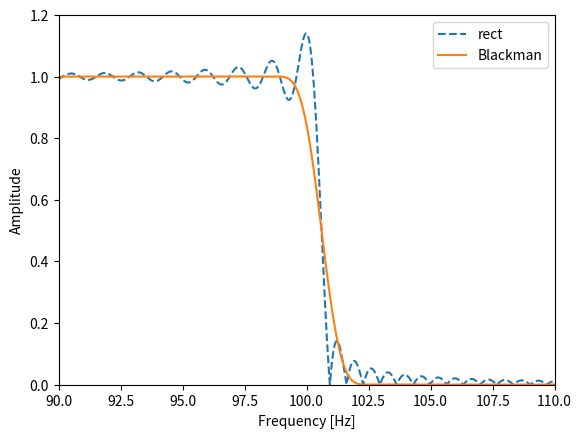

Here is the Python script that generated this plot:
# 窓関数による処理
import numpy as np
import matplotlib.pyplot as plt

# ブラックマン窓生成
def MyBlackman(N):
    n = np.arange(N)
    win = (
        0.42
        - 0.5 * np.cos(2 * np.pi * n / (N - 1))
        + 0.08 * np.cos(4 * np.pi * n / (N - 1))
    )
    return win


# 振幅スペクトルの設計
fs = 44100
fft_size = 65536
fc = 100
w = np.arange(fft_size) / fft_size * fs
fc_index = np.round(fft_size / fs * fc) + 1
amp_spec = np.ones(fft_size // 2 + 1)
amp_spec[int(fc_index) :] = 0

# インパルス応答の計算
spec = np.block([amp_spec, amp_spec[-2:0:-1]])
impulse_response = np.fft.fftshift(np.real(np.fft.ifft(spec)))
# 振幅特性の検証
fft_size2 = 65536 * 16
w2 = np.arange(fft_size2) / fft_size2 * fs

# 窓関数による処理
half_N = 32767
window_index = np.arange(fft_size // 2 - half_N, fft_size // 2 + half_N)
h = impulse_response[window_index] * MyBlackman(half_N * 2)

# グラフ描画
plt.plot(w2, np.abs(np.fft.fft(impulse_response, fft_size2)), ls="--", label="rect")
plt.plot(w2, np.abs(np.fft.fft(h, fft_size2)), ls="-", label="Blackman")
plt.xlim([90, 110])
plt.ylim([0, 1.2])
plt.xlabel("Frequency [Hz]")
plt.ylabel("Amplitude")
plt.legend(loc="best")
plt.show()
